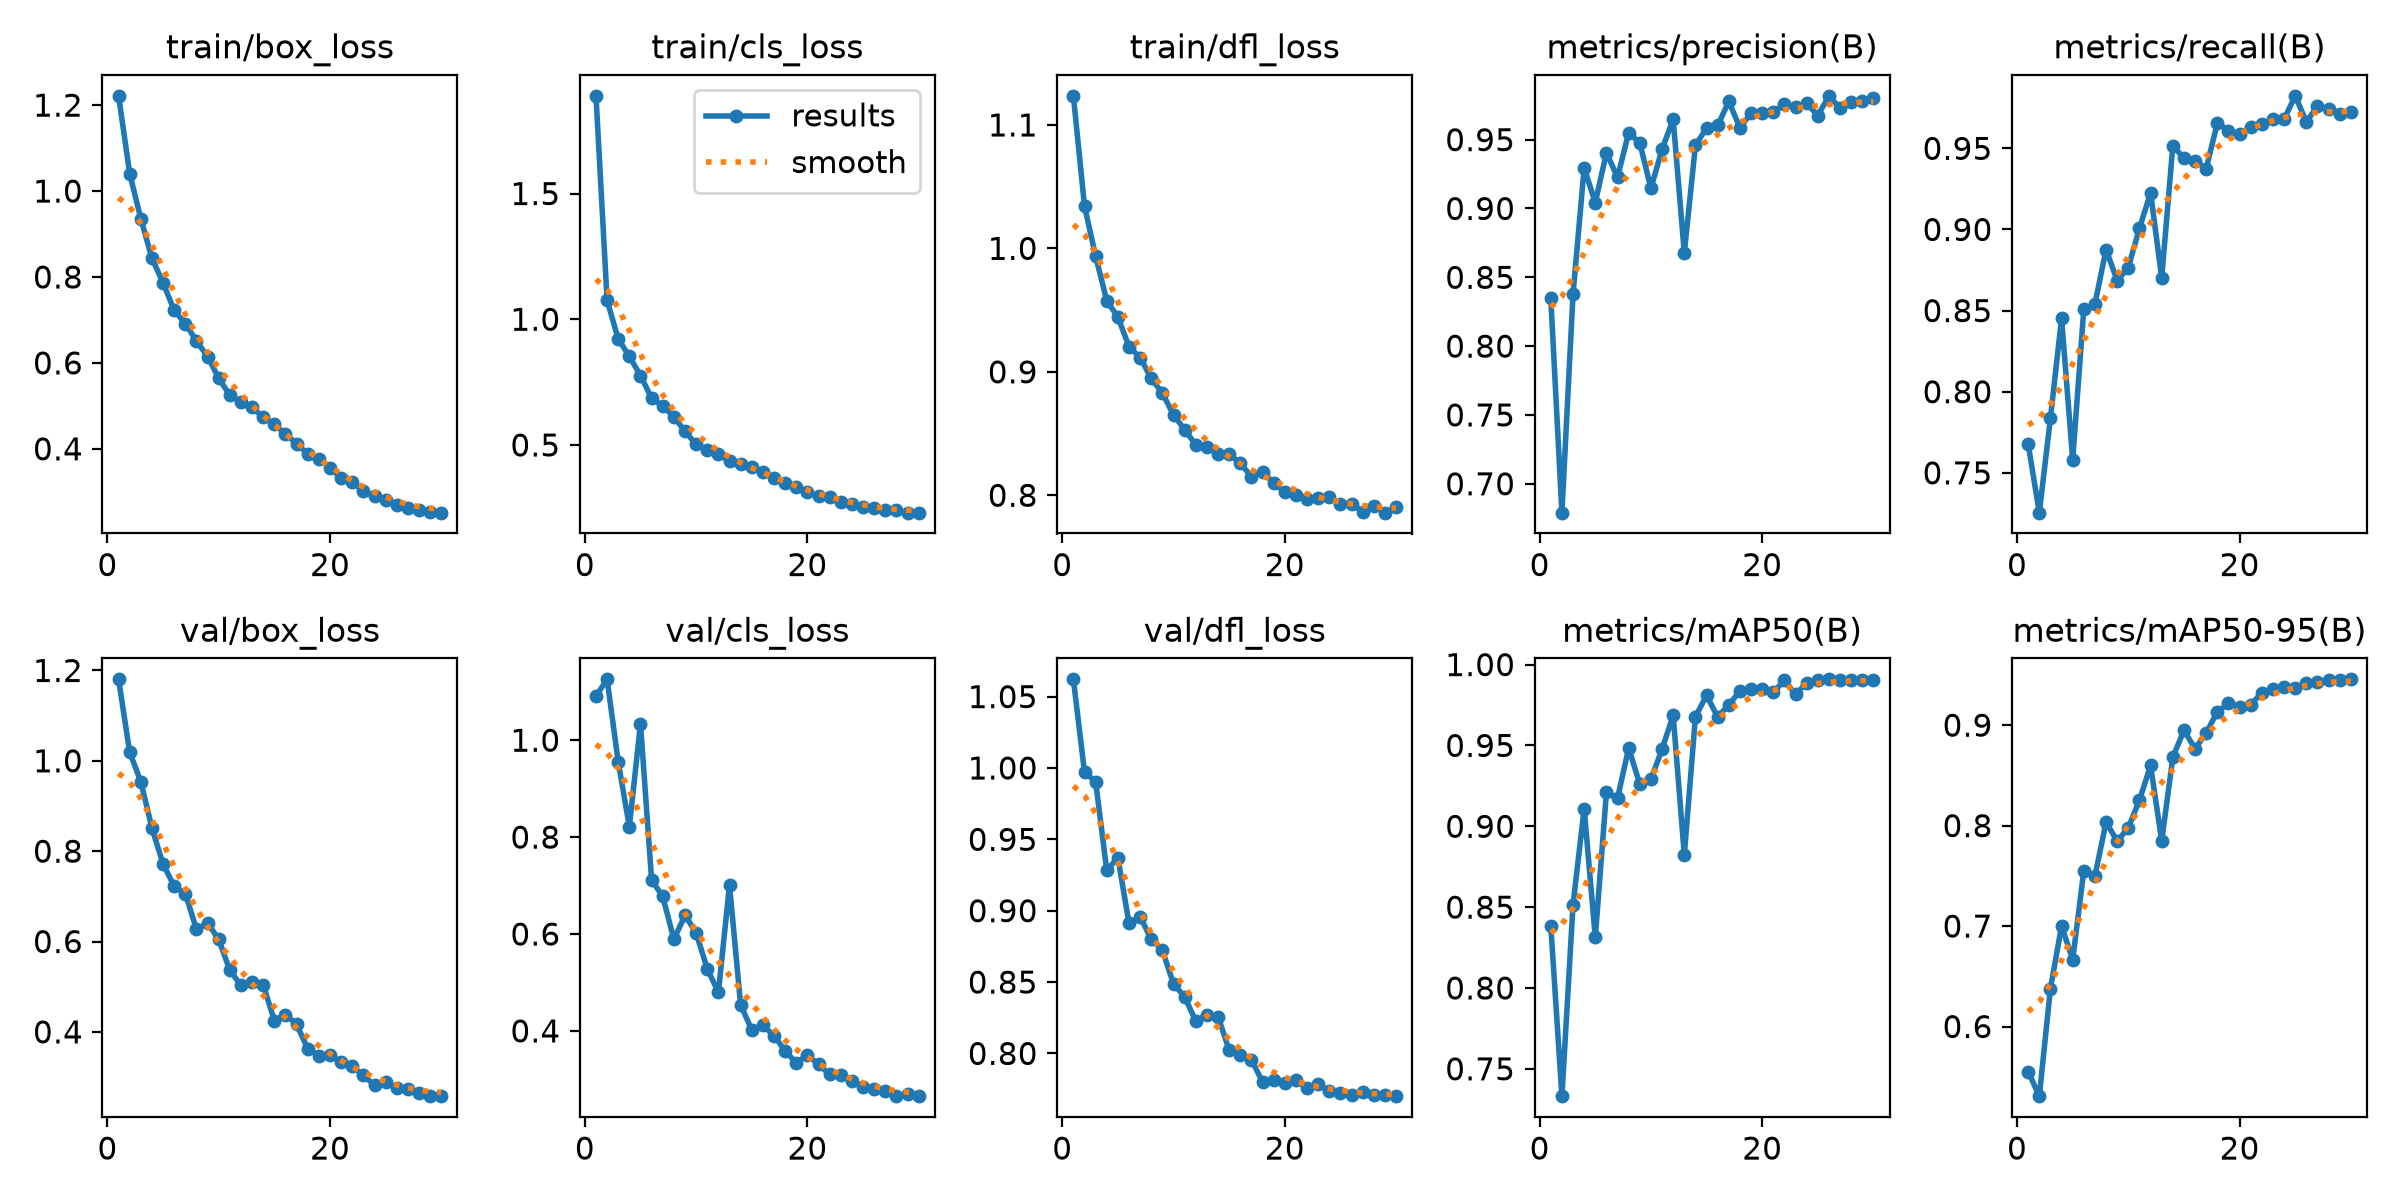

Source data for this figure (header and first rows):
epoch, time, train/box_loss, train/cls_loss, train/dfl_loss, metrics/precision(B), metrics/recall(B), metrics/mAP50(B), metrics/mAP50-95(B), val/box_loss, val/cls_loss, val/dfl_loss, lr/pg0, lr/pg1, lr/pg2
1, 121.5, 1.222, 1.889, 1.124, 0.835, 0.7676, 0.8386, 0.5552, 1.18, 1.091, 1.062, 0.0003327, 0.0003327, 0.06706
2, 174.2, 1.04, 1.075, 1.034, 0.679, 0.7255, 0.7331, 0.5306, 1.019, 1.126, 0.9971, 0.0006643, 0.0006643, 0.03406
3, 228, 0.9356, 0.9211, 0.9937, 0.8378, 0.7836, 0.8515, 0.6378, 0.9539, 0.9551, 0.9904, 0.0009886, 0.0009886, 0.001048
4, 280.5, 0.8433, 0.8528, 0.9576, 0.9295, 0.8453, 0.9109, 0.7, 0.8507, 0.8214, 0.9282, 0.0009758, 0.0009758, 0.0009758
5, 337.8, 0.7862, 0.7754, 0.9445, 0.9042, 0.758, 0.8313, 0.6666, 0.7715, 1.034, 0.9372, 0.0009572, 0.0009572, 0.0009572
6, 391, 0.7221, 0.6865, 0.9204, 0.9405, 0.851, 0.9209, 0.7551, 0.7222, 0.7111, 0.8912, 0.0009337, 0.0009337, 0.0009337
7, 444.5, 0.6912, 0.6547, 0.9116, 0.9226, 0.8542, 0.9173, 0.7498, 0.7061, 0.6778, 0.8958, 0.0009055, 0.0009055, 0.0009055
8, 497.7, 0.6513, 0.6122, 0.8946, 0.9552, 0.8876, 0.9484, 0.8034, 0.6271, 0.5889, 0.8799, 0.0008729, 0.0008729, 0.0008729
9, 550.8, 0.6147, 0.5542, 0.8828, 0.9476, 0.8685, 0.926, 0.7846, 0.641, 0.6387, 0.8722, 0.0008362, 0.0008362, 0.0008362
10, 603.7, 0.5641, 0.5026, 0.8651, 0.9147, 0.8766, 0.929, 0.7978, 0.6047, 0.6023, 0.8488, 0.000796, 0.000796, 0.000796
11, 656.2, 0.5246, 0.4787, 0.8532, 0.943, 0.9008, 0.9477, 0.8253, 0.536, 0.5283, 0.8396, 0.0007525, 0.0007525, 0.0007525
12, 709.1, 0.5088, 0.4629, 0.8408, 0.9648, 0.9226, 0.9686, 0.8599, 0.5034, 0.4795, 0.8227, 0.0007063, 0.0007063, 0.0007063
13, 761.6, 0.4964, 0.4356, 0.8395, 0.8677, 0.8702, 0.8823, 0.7848, 0.5101, 0.7011, 0.8273, 0.000658, 0.000658, 0.000658
14, 813, 0.4733, 0.425, 0.8336, 0.9458, 0.9516, 0.9678, 0.868, 0.5037, 0.4535, 0.8259, 0.0006079, 0.0006079, 0.0006079
15, 865.5, 0.4567, 0.4126, 0.8333, 0.9585, 0.9439, 0.981, 0.8949, 0.425, 0.4023, 0.8023, 0.0005567, 0.0005567, 0.0005567
16, 917.3, 0.4349, 0.3931, 0.8259, 0.9604, 0.9423, 0.9677, 0.8766, 0.4382, 0.4114, 0.7987, 0.000505, 0.000505, 0.000505
17, 969.1, 0.4117, 0.3696, 0.8151, 0.9777, 0.9375, 0.975, 0.8923, 0.4165, 0.3901, 0.7957, 0.0004533, 0.0004533, 0.0004533
18, 1021, 0.3885, 0.348, 0.8191, 0.9586, 0.9656, 0.9838, 0.9134, 0.3628, 0.3589, 0.78, 0.0004021, 0.0004021, 0.0004021
19, 1073, 0.3765, 0.3315, 0.8098, 0.9693, 0.9609, 0.9849, 0.9216, 0.3476, 0.3338, 0.7816, 0.000352, 0.000352, 0.000352
20, 1124, 0.3561, 0.3115, 0.8026, 0.9692, 0.9587, 0.9849, 0.9186, 0.3481, 0.3498, 0.7792, 0.0003037, 0.0003037, 0.0003037
21, 1175, 0.3321, 0.2974, 0.8005, 0.9701, 0.9631, 0.9829, 0.9203, 0.3334, 0.3309, 0.7811, 0.0002575, 0.0002575, 0.0002575
22, 1226, 0.3224, 0.2933, 0.7972, 0.9757, 0.9652, 0.9902, 0.9322, 0.3235, 0.3101, 0.7758, 0.000214, 0.000214, 0.000214
23, 1277, 0.3014, 0.2725, 0.7978, 0.9739, 0.9679, 0.9815, 0.9364, 0.3037, 0.3096, 0.7784, 0.0001738, 0.0001738, 0.0001738
24, 1328, 0.289, 0.2642, 0.7988, 0.9764, 0.9679, 0.9886, 0.9377, 0.2816, 0.2974, 0.7736, 0.0001371, 0.0001371, 0.0001371
25, 1379, 0.2817, 0.2551, 0.793, 0.9675, 0.9824, 0.9903, 0.9367, 0.2886, 0.2838, 0.7721, 0.0001045, 0.0001045, 0.0001045
26, 1430, 0.2702, 0.2499, 0.7933, 0.9818, 0.9664, 0.9909, 0.9424, 0.2758, 0.2805, 0.7709, 7.63174e-05, 7.63174e-05, 7.63174e-05
27, 1480, 0.2634, 0.2405, 0.7866, 0.9728, 0.976, 0.9903, 0.9429, 0.2734, 0.2767, 0.7727, 5.2795e-05, 5.2795e-05, 5.2795e-05
28, 1531, 0.2564, 0.2396, 0.7913, 0.9774, 0.9744, 0.9902, 0.945, 0.2641, 0.2661, 0.7711, 3.4227e-05, 3.4227e-05, 3.4227e-05
29, 1582, 0.2519, 0.231, 0.7859, 0.9782, 0.9711, 0.9904, 0.9448, 0.2578, 0.2688, 0.7709, 2.08169e-05, 2.08169e-05, 2.08169e-05
30, 1633, 0.2514, 0.2308, 0.7901, 0.9806, 0.9726, 0.9902, 0.9456, 0.2576, 0.2653, 0.7701, 1.27117e-05, 1.27117e-05, 1.27117e-05
